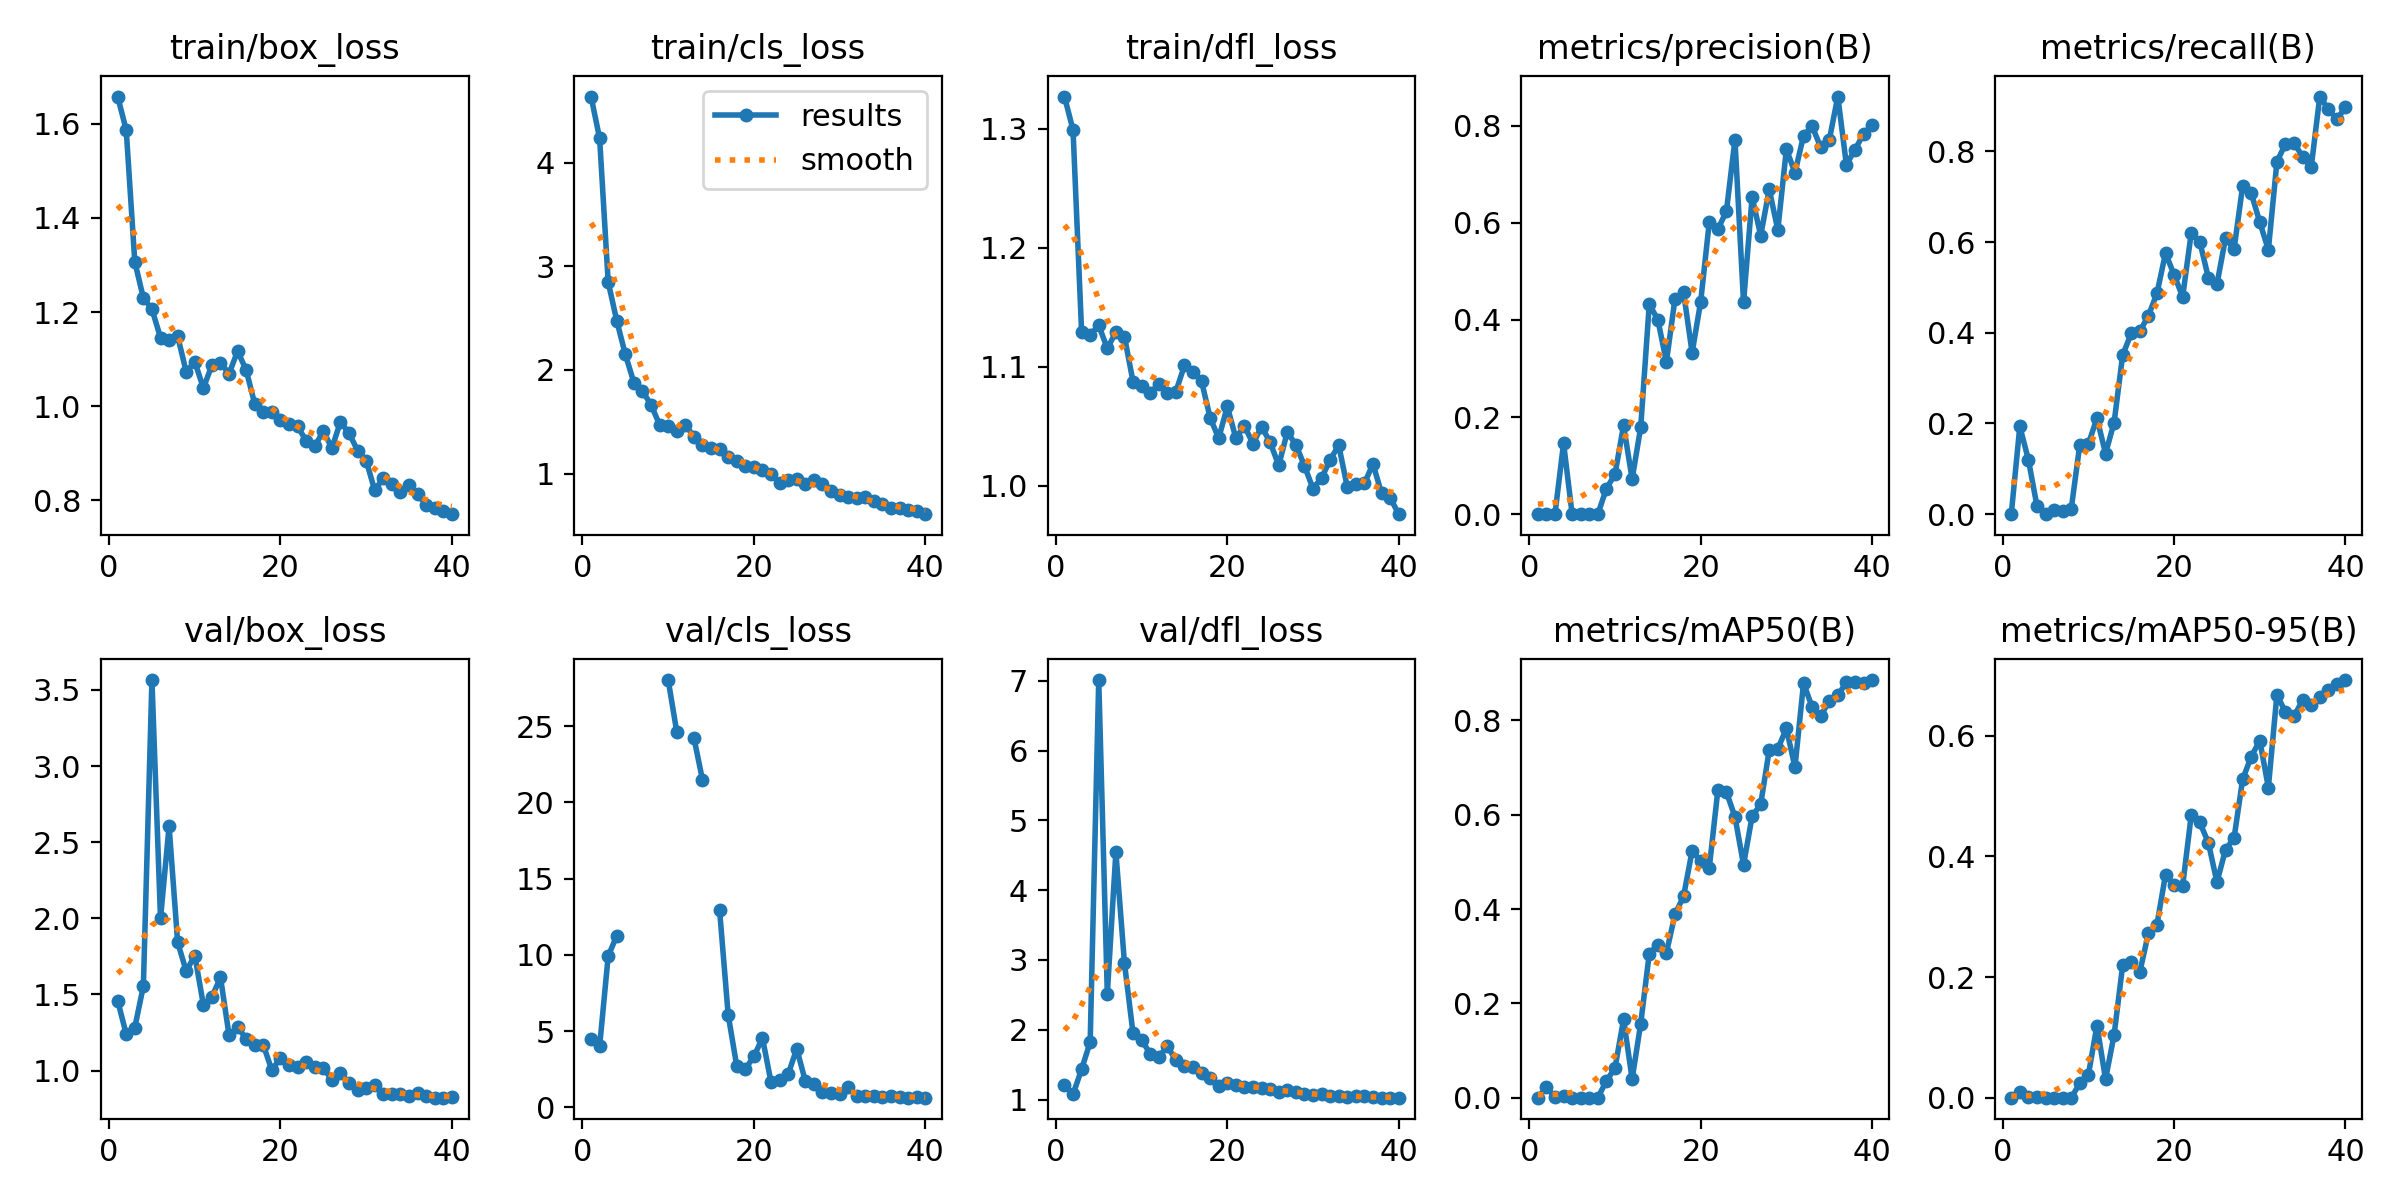

The data file committed next to this chart (first rows):
epoch, time, train/box_loss, train/cls_loss, train/dfl_loss, metrics/precision(B), metrics/recall(B), metrics/mAP50(B), metrics/mAP50-95(B), val/box_loss, val/cls_loss, val/dfl_loss, lr/pg0, lr/pg1, lr/pg2
1, 1.02, 1.658, 4.639, 1.327, 0, 0, 0, 0, 1.46, 4.492, 1.203, 0.0955, 0.0005, 0.0005
2, 1.939, 1.587, 4.235, 1.299, 0.00066, 0.1935, 0.02225, 0.00905, 1.239, 4.009, 1.075, 0.09007, 0.001073, 0.001073
3, 2.947, 1.307, 2.848, 1.129, 0.00088, 0.1201, 0.00085, 0.00037, 1.283, 9.918, 1.434, 0.08462, 0.001616, 0.001616
4, 3.925, 1.23, 2.475, 1.127, 0.146, 0.01786, 0.00347, 0.00145, 1.555, 11.26, 1.824, 0.07913, 0.002129, 0.002129
5, 5.388, 1.206, 2.15, 1.135, 0, 0, 0, 0, 3.565, inf, 7.011, 0.07361, 0.002613, 0.002613
6, 6.648, 1.145, 1.878, 1.115, 9e-05, 0.0085, 4e-05, 2e-05, 1.999, inf, 2.516, 0.06807, 0.003067, 0.003067
7, 8.104, 1.141, 1.796, 1.129, 4e-05, 0.00595, 3e-05, 1e-05, 2.605, inf, 4.548, 0.06249, 0.003491, 0.003491
8, 9.44, 1.149, 1.663, 1.125, 8e-05, 0.0119, 5e-05, 5e-05, 1.842, inf, 2.957, 0.05689, 0.003886, 0.003886
9, 10.62, 1.073, 1.471, 1.087, 0.05277, 0.1534, 0.03559, 0.02381, 1.653, inf, 1.95, 0.05125, 0.004251, 0.004251
10, 11.66, 1.094, 1.458, 1.084, 0.08202, 0.1548, 0.0629, 0.03796, 1.755, 28.03, 1.861, 0.04559, 0.004586, 0.004586
11, 12.65, 1.038, 1.409, 1.077, 0.1827, 0.2119, 0.1658, 0.1196, 1.433, 24.64, 1.651, 0.03989, 0.004891, 0.004891
12, 13.65, 1.087, 1.472, 1.086, 0.07226, 0.1336, 0.03973, 0.0307, 1.483, inf, 1.604, 0.03417, 0.005167, 0.005167
13, 14.62, 1.092, 1.356, 1.078, 0.1788, 0.2021, 0.1568, 0.1041, 1.612, 24.25, 1.766, 0.02841, 0.005413, 0.005413
14, 15.57, 1.069, 1.277, 1.079, 0.4323, 0.3508, 0.3053, 0.2196, 1.232, 21.49, 1.562, 0.02263, 0.005629, 0.005629
15, 16.67, 1.117, 1.248, 1.101, 0.4003, 0.3985, 0.3247, 0.2251, 1.285, inf, 1.482, 0.01682, 0.005816, 0.005816
16, 17.65, 1.076, 1.24, 1.095, 0.3134, 0.4031, 0.307, 0.2082, 1.208, 12.93, 1.462, 0.01097, 0.005973, 0.005973
17, 18.61, 1.004, 1.158, 1.088, 0.4434, 0.4376, 0.3886, 0.2726, 1.167, 6.067, 1.386, 0.00604, 0.00604, 0.00604
18, 19.57, 0.9876, 1.119, 1.057, 0.4568, 0.4866, 0.427, 0.2869, 1.167, 2.704, 1.304, 0.005792, 0.005792, 0.005792
19, 20.55, 0.987, 1.072, 1.04, 0.3323, 0.5757, 0.5233, 0.3698, 1.001, 2.51, 1.194, 0.005545, 0.005545, 0.005545
20, 21.51, 0.9708, 1.067, 1.067, 0.4375, 0.5276, 0.5018, 0.3525, 1.086, 3.334, 1.235, 0.005298, 0.005298, 0.005298
21, 22.47, 0.9618, 1.036, 1.04, 0.6008, 0.4794, 0.4873, 0.3514, 1.033, 4.547, 1.207, 0.00505, 0.00505, 0.00505
22, 23.43, 0.9566, 0.9963, 1.05, 0.5863, 0.6198, 0.6516, 0.4685, 1.022, 1.651, 1.184, 0.004803, 0.004803, 0.004803
23, 24.4, 0.926, 0.9048, 1.035, 0.6235, 0.6009, 0.648, 0.4564, 1.055, 1.792, 1.182, 0.004555, 0.004555, 0.004555
24, 25.35, 0.9147, 0.9346, 1.05, 0.7709, 0.5212, 0.5955, 0.4229, 1.023, 2.173, 1.166, 0.004307, 0.004307, 0.004307
25, 26.31, 0.9466, 0.9466, 1.036, 0.4359, 0.507, 0.4939, 0.3574, 1.019, 3.843, 1.157, 0.00406, 0.00406, 0.00406
26, 27.27, 0.9107, 0.9, 1.017, 0.6528, 0.6085, 0.5964, 0.4111, 0.937, 1.724, 1.113, 0.003812, 0.003812, 0.003812
27, 28.21, 0.9667, 0.9415, 1.045, 0.5736, 0.5845, 0.6222, 0.4309, 0.9828, 1.56, 1.14, 0.003565, 0.003565, 0.003565
28, 29.15, 0.9422, 0.9026, 1.034, 0.6684, 0.7239, 0.7375, 0.528, 0.9207, 0.9994, 1.104, 0.003318, 0.003318, 0.003318
29, 30.12, 0.9053, 0.8363, 1.017, 0.5852, 0.7078, 0.7397, 0.5654, 0.8717, 0.9208, 1.082, 0.00307, 0.00307, 0.00307
30, 31.09, 0.8841, 0.7943, 0.9975, 0.7514, 0.644, 0.7829, 0.5922, 0.8835, 0.8749, 1.065, 0.002822, 0.002822, 0.002822
31, 33.15, 0.8205, 0.7697, 1.006, 0.703, 0.5829, 0.7009, 0.5143, 0.9061, 1.362, 1.074, 0.002575, 0.002575, 0.002575
32, 34.09, 0.8473, 0.7639, 1.021, 0.7788, 0.7773, 0.8791, 0.6685, 0.8429, 0.7412, 1.044, 0.002328, 0.002328, 0.002328
33, 35.02, 0.8344, 0.7781, 1.034, 0.7988, 0.8164, 0.8285, 0.6391, 0.8438, 0.7424, 1.045, 0.00208, 0.00208, 0.00208
34, 35.95, 0.8176, 0.7346, 0.9989, 0.7553, 0.8188, 0.8096, 0.6328, 0.847, 0.7131, 1.041, 0.001832, 0.001832, 0.001832
35, 36.88, 0.8328, 0.7089, 1.001, 0.7698, 0.7877, 0.8404, 0.6593, 0.833, 0.6888, 1.044, 0.001585, 0.001585, 0.001585
36, 37.82, 0.8124, 0.6691, 1.002, 0.8596, 0.7651, 0.8529, 0.6505, 0.8523, 0.7248, 1.046, 0.001337, 0.001337, 0.001337
37, 38.92, 0.79, 0.6648, 1.018, 0.7195, 0.9208, 0.8808, 0.6648, 0.8338, 0.6819, 1.037, 0.00109, 0.00109, 0.00109
38, 39.85, 0.7824, 0.6516, 0.9935, 0.7502, 0.893, 0.8823, 0.6768, 0.8218, 0.6402, 1.029, 0.0008425, 0.0008425, 0.0008425
39, 40.79, 0.7777, 0.6354, 0.9899, 0.7824, 0.8707, 0.8787, 0.6858, 0.8226, 0.6437, 1.028, 0.000595, 0.000595, 0.000595
40, 41.73, 0.77, 0.6078, 0.976, 0.8013, 0.8973, 0.8856, 0.6926, 0.826, 0.6311, 1.027, 0.0003475, 0.0003475, 0.0003475
